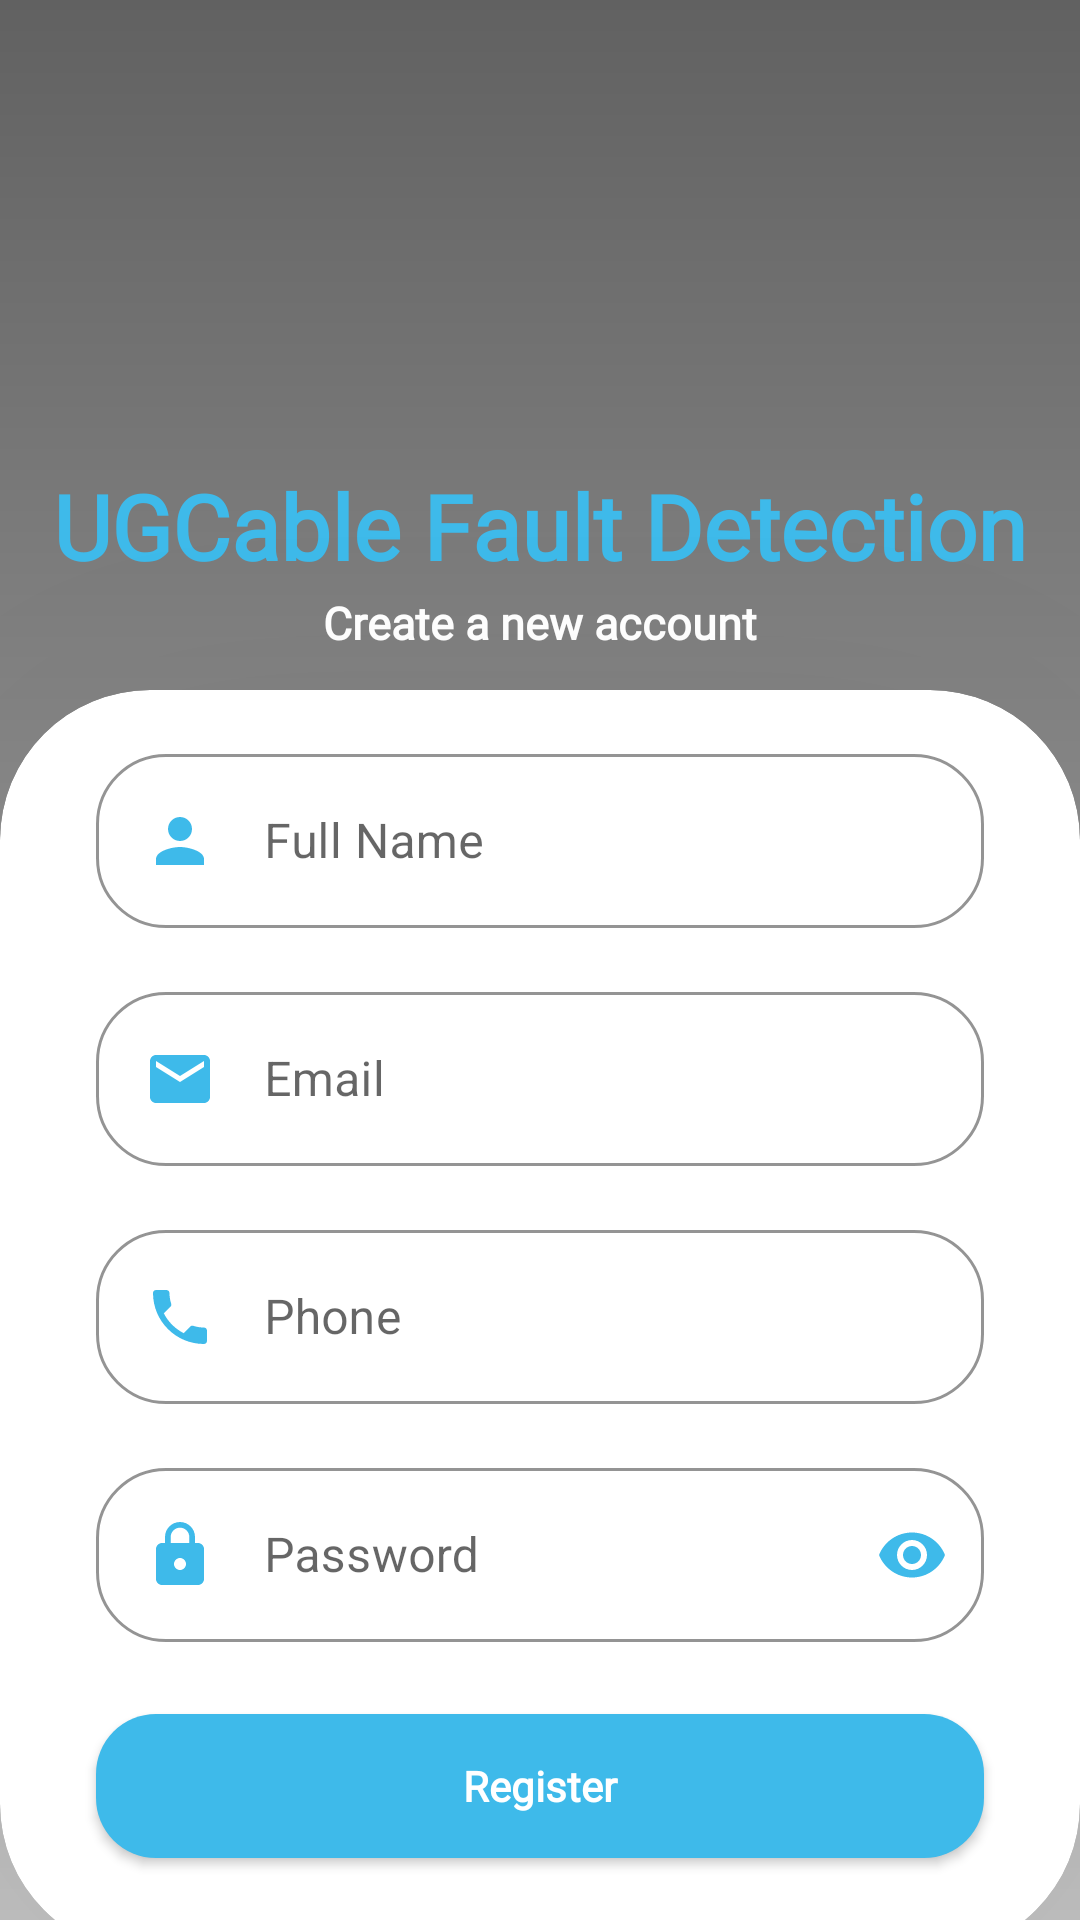

The Android layout XML behind this screen, and the referenced resources:
<!-- AndroidManifest.xml: application theme Theme.UGCableFaultDetection -->
<!-- res/layout/fragment_register_.xml -->
<?xml version="1.0" encoding="utf-8"?>
<androidx.constraintlayout.widget.ConstraintLayout xmlns:android="http://schemas.android.com/apk/res/android"
    xmlns:app="http://schemas.android.com/apk/res-auto"
    xmlns:tools="http://schemas.android.com/tools"
    android:layout_width="match_parent"
    android:layout_height="match_parent"
    tools:context=".Register_Fragment">

    <View
        android:id="@+id/view"
        android:layout_width="match_parent"
        android:layout_height="match_parent"
        android:background="@drawable/background"
        app:layout_constraintEnd_toEndOf="parent"
        app:layout_constraintHorizontal_bias="1.0"
        app:layout_constraintStart_toStartOf="parent"
        app:layout_constraintTop_toBottomOf="parent" />

    <ImageView
        android:id="@+id/imageView"
        android:layout_width="402dp"
        android:layout_height="139dp"
        android:layout_marginTop="16dp"
        android:paddingLeft="20dp"
        android:paddingTop="20dp"
        android:paddingRight="20dp"
        android:paddingBottom="20dp"
        android:src="@drawable/cable"
        app:layout_constraintEnd_toEndOf="parent"
        app:layout_constraintHorizontal_bias="0.498"
        app:layout_constraintStart_toStartOf="parent"
        app:layout_constraintTop_toTopOf="parent" />

    <TextView
        android:id="@+id/textView"
        android:layout_width="wrap_content"
        android:layout_height="wrap_content"
        android:layout_marginStart="32dp"
        android:layout_marginTop="0dp"
        android:layout_marginEnd="32dp"
        android:fontFamily="@font/font"
        android:text="UGCable Fault Detection"
        android:textColor="#3EBAEA"
        android:textSize="30dp"
        android:textStyle="bold"
        app:layout_constraintEnd_toEndOf="parent"
        app:layout_constraintStart_toStartOf="parent"
        app:layout_constraintTop_toBottomOf="@+id/imageView" />

    <TextView
        android:id="@+id/textView5"
        android:layout_width="wrap_content"
        android:layout_height="wrap_content"
        android:layout_marginTop="2dp"
        android:text="Create a new account"
        android:textColor="@color/white"
        app:layout_constraintEnd_toEndOf="parent"
        app:layout_constraintStart_toStartOf="parent"
        app:layout_constraintTop_toBottomOf="@+id/textView"
        android:fontFamily="@font/regfont"
        android:textSize="15dp"
        android:textStyle="bold"/>

    <androidx.cardview.widget.CardView
        android:id="@+id/cardView2"
        android:layout_width="0dp"
        android:layout_height="wrap_content"
        android:layout_marginTop="230dp"
        app:cardCornerRadius="50dp"
        app:cardElevation="500dp"
        app:layout_constraintEnd_toEndOf="parent"
        app:layout_constraintHorizontal_bias="1.0"
        app:layout_constraintStart_toStartOf="parent"
        app:layout_constraintTop_toTopOf="parent">

        <LinearLayout xmlns:android="http://schemas.android.com/apk/res/android"
            xmlns:app="http://schemas.android.com/apk/res-auto"
            xmlns:tools="http://schemas.android.com/tools"
            android:layout_width="match_parent"
            android:layout_height="wrap_content"
            android:orientation="vertical"
            android:theme="@style/Theme.MaterialComponents.DayNight.DarkActionBar"
            tools:context=".Forget_pass_Fragment">


            <com.google.android.material.textfield.TextInputLayout
                style="@style/Widget.MaterialComponents.TextInputLayout.OutlinedBox"
                android:layout_width="match_parent"
                android:layout_height="wrap_content"
                android:layout_marginLeft="32dp"
                android:layout_marginTop="16dp"
                android:layout_marginRight="32dp"
                app:boxCornerRadiusBottomEnd="70px"
                app:boxCornerRadiusBottomStart="70px"
                app:boxCornerRadiusTopEnd="70px"
                app:boxCornerRadiusTopStart="70px"
                app:boxStrokeColor="#3EBAEA"
                app:boxStrokeWidth="1dp">

                <com.google.android.material.textfield.TextInputEditText
                    android:id="@+id/fullname"
                    android:layout_width="match_parent"
                    android:layout_height="wrap_content"
                    android:drawableStart="@drawable/ic_user"
                    android:drawablePadding="16dp"
                    android:hint="Full Name"
                    android:inputType="textPersonName" />

            </com.google.android.material.textfield.TextInputLayout>

            <com.google.android.material.textfield.TextInputLayout
                style="@style/Widget.MaterialComponents.TextInputLayout.OutlinedBox"
                android:layout_width="match_parent"
                android:layout_height="wrap_content"
                android:layout_marginLeft="32dp"
                android:layout_marginTop="16dp"
                android:layout_marginRight="32dp"
                app:boxCornerRadiusBottomEnd="70px"
                app:boxCornerRadiusBottomStart="70px"
                app:boxCornerRadiusTopEnd="70px"
                app:boxCornerRadiusTopStart="70px"
                app:boxStrokeColor="#3EBAEA"
                app:boxStrokeWidth="1dp">

                <com.google.android.material.textfield.TextInputEditText
                    android:id="@+id/email"
                    android:layout_width="match_parent"
                    android:layout_height="wrap_content"
                    android:drawableStart="@drawable/ic_email"
                    android:drawablePadding="16dp"
                    android:hint="Email"
                    android:inputType="textEmailAddress" />

            </com.google.android.material.textfield.TextInputLayout>

            <com.google.android.material.textfield.TextInputLayout
                style="@style/Widget.MaterialComponents.TextInputLayout.OutlinedBox"
                android:layout_width="match_parent"
                android:layout_height="wrap_content"
                android:layout_marginLeft="32dp"
                android:layout_marginTop="16dp"
                android:layout_marginRight="32dp"
                app:boxCornerRadiusBottomEnd="70px"
                app:boxCornerRadiusBottomStart="70px"
                app:boxCornerRadiusTopEnd="70px"
                app:boxCornerRadiusTopStart="70px"
                app:boxStrokeColor="#3EBAEA"
                app:boxStrokeWidth="1dp">

                <com.google.android.material.textfield.TextInputEditText
                    android:id="@+id/phone"
                    android:layout_width="match_parent"
                    android:layout_height="wrap_content"
                    android:drawableStart="@drawable/ic_phone"
                    android:drawablePadding="16dp"
                    android:hint="Phone"
                    android:inputType="phone" />

            </com.google.android.material.textfield.TextInputLayout>

            <com.google.android.material.textfield.TextInputLayout
                style="@style/Widget.MaterialComponents.TextInputLayout.OutlinedBox"
                android:layout_width="match_parent"
                android:layout_height="wrap_content"
                android:layout_marginLeft="32dp"
                android:layout_marginTop="16dp"
                android:layout_marginRight="32dp"
                app:boxCornerRadiusBottomEnd="70px"
                app:boxCornerRadiusBottomStart="70px"
                app:boxCornerRadiusTopEnd="70px"
                app:boxCornerRadiusTopStart="70px"
                app:boxStrokeColor="#3EBAEA"
                app:boxStrokeWidth="1dp"
                app:endIconMode="password_toggle"
                app:endIconTint="#3EBAEA"
                app:passwordToggleDrawable="@drawable/ic_visible">

                <com.google.android.material.textfield.TextInputEditText
                    android:id="@+id/pass"
                    android:layout_width="match_parent"
                    android:layout_height="wrap_content"
                    android:drawableStart="@drawable/ic_lock"
                    android:drawablePadding="16dp"
                    android:hint="Password"
                    android:inputType="textPassword" />

            </com.google.android.material.textfield.TextInputLayout>

            <LinearLayout
                android:layout_width="match_parent"
                android:layout_height="wrap_content"
                android:orientation="vertical">

                <Button
                    android:id="@+id/Register"
                    android:layout_width="match_parent"
                    android:layout_height="wrap_content"
                    android:layout_marginStart="32dp"
                    android:layout_marginTop="24dp"
                    android:layout_marginEnd="32dp"
                    android:layout_marginBottom="32dp"
                    android:background="@drawable/round_btn"
                    android:backgroundTint="#3EBAEA"
                    android:fontFamily="@font/regfont"
                    android:onClick="OnClick"
                    android:text="Register"
                    android:textColor="@color/white"
                    android:textAppearance="@style/TextAppearance.AppCompat.Body1"
                    android:textStyle="bold"
                    app:layout_constraintEnd_toEndOf="parent"
                    app:layout_constraintStart_toStartOf="parent"
                    app:layout_constraintTop_toBottomOf="@+id/phone" />

               

            </LinearLayout>
        </LinearLayout>


    </androidx.cardview.widget.CardView>

    <ProgressBar
        android:id="@+id/pg_bar"
        style="?android:attr/progressBarStyle"
        android:layout_width="wrap_content"
        android:layout_height="wrap_content"
        android:layout_marginStart="32dp"
        android:layout_marginTop="8dp"
        android:layout_marginEnd="32dp"
        android:layout_marginBottom="8dp"
        app:layout_constraintBottom_toBottomOf="parent"
        app:layout_constraintEnd_toEndOf="parent"
        app:layout_constraintStart_toStartOf="parent"
        app:layout_constraintTop_toBottomOf="@+id/cardView2"
        android:indeterminateTint="#3EBAEA"
        android:visibility="gone"/>


</androidx.constraintlayout.widget.ConstraintLayout>
<!-- resources referenced by this layout -->
<resources>
  <color name="white">#FFFFFFFF</color>
  <!-- drawable background (drawable) -->
  <?xml version="1.0" encoding="utf-8"?>
  <shape xmlns:android="http://schemas.android.com/apk/res/android">
  
      <gradient
          android:angle="90"
          android:startColor="#BDBDBD"
          android:endColor="#616161"/>
  </shape>
  <!-- drawable ic_email (drawable) -->
  <vector android:height="24dp" android:tint="#3EBAEA"
      android:viewportHeight="24" android:viewportWidth="24"
      android:width="24dp" xmlns:android="http://schemas.android.com/apk/res/android">
      <path android:fillColor="@android:color/white" android:pathData="M20,4L4,4c-1.1,0 -1.99,0.9 -1.99,2L2,18c0,1.1 0.9,2 2,2h16c1.1,0 2,-0.9 2,-2L22,6c0,-1.1 -0.9,-2 -2,-2zM20,8l-8,5 -8,-5L4,6l8,5 8,-5v2z"/>
  </vector>
  <!-- drawable ic_lock (drawable) -->
  <vector android:height="24dp" android:tint="#3EBAEA"
      android:viewportHeight="24" android:viewportWidth="24"
      android:width="24dp" xmlns:android="http://schemas.android.com/apk/res/android">
      <path android:fillColor="@android:color/white" android:pathData="M18,8h-1L17,6c0,-2.76 -2.24,-5 -5,-5S7,3.24 7,6v2L6,8c-1.1,0 -2,0.9 -2,2v10c0,1.1 0.9,2 2,2h12c1.1,0 2,-0.9 2,-2L20,10c0,-1.1 -0.9,-2 -2,-2zM12,17c-1.1,0 -2,-0.9 -2,-2s0.9,-2 2,-2 2,0.9 2,2 -0.9,2 -2,2zM15.1,8L8.9,8L8.9,6c0,-1.71 1.39,-3.1 3.1,-3.1 1.71,0 3.1,1.39 3.1,3.1v2z"/>
  </vector>
  <!-- drawable ic_phone (drawable) -->
  <vector android:height="24dp" android:tint="#3EBAEA"
      android:viewportHeight="24" android:viewportWidth="24"
      android:width="24dp" xmlns:android="http://schemas.android.com/apk/res/android">
      <path android:fillColor="@android:color/white" android:pathData="M6.62,10.79c1.44,2.83 3.76,5.14 6.59,6.59l2.2,-2.2c0.27,-0.27 0.67,-0.36 1.02,-0.24 1.12,0.37 2.33,0.57 3.57,0.57 0.55,0 1,0.45 1,1V20c0,0.55 -0.45,1 -1,1 -9.39,0 -17,-7.61 -17,-17 0,-0.55 0.45,-1 1,-1h3.5c0.55,0 1,0.45 1,1 0,1.25 0.2,2.45 0.57,3.57 0.11,0.35 0.03,0.74 -0.25,1.02l-2.2,2.2z"/>
  </vector>
  <!-- drawable ic_user (drawable) -->
  <vector android:height="24dp" android:tint="#3EBAEA"
      android:viewportHeight="24" android:viewportWidth="24"
      android:width="24dp" xmlns:android="http://schemas.android.com/apk/res/android">
      <path android:fillColor="@android:color/white" android:pathData="M12,12c2.21,0 4,-1.79 4,-4s-1.79,-4 -4,-4 -4,1.79 -4,4 1.79,4 4,4zM12,14c-2.67,0 -8,1.34 -8,4v2h16v-2c0,-2.66 -5.33,-4 -8,-4z"/>
  </vector>
  <!-- drawable ic_visible (drawable) -->
  <vector android:height="24dp" android:tint="#3EBAEA"
      android:viewportHeight="24" android:viewportWidth="24"
      android:width="24dp" xmlns:android="http://schemas.android.com/apk/res/android">
      <path android:fillColor="@android:color/white" android:pathData="M12,4.5C7,4.5 2.73,7.61 1,12c1.73,4.39 6,7.5 11,7.5s9.27,-3.11 11,-7.5c-1.73,-4.39 -6,-7.5 -11,-7.5zM12,17c-2.76,0 -5,-2.24 -5,-5s2.24,-5 5,-5 5,2.24 5,5 -2.24,5 -5,5zM12,9c-1.66,0 -3,1.34 -3,3s1.34,3 3,3 3,-1.34 3,-3 -1.34,-3 -3,-3z"/>
  </vector>
  <!-- drawable round_btn (drawable) -->
  <?xml version="1.0" encoding="utf-8"?>
  <shape xmlns:android="http://schemas.android.com/apk/res/android">
      <solid android:color="#3EBAEA" />
      <corners android:radius="60px"/>
  </shape>
  <style name="Theme.UGCableFaultDetection" parent="Theme.AppCompat.DayNight.NoActionBar">
          
          <item name="colorPrimary">@color/purple_500</item>
          <item name="colorPrimaryVariant">@color/purple_700</item>
          <item name="colorOnPrimary">@color/white</item>
          
          <item name="colorSecondary">@color/teal_200</item>
          <item name="colorSecondaryVariant">@color/teal_700</item>
          <item name="colorOnSecondary">@color/purple_500</item>
          
          <item name="android:statusBarColor" tools:targetApi="l">?attr/colorPrimaryVariant</item>
          
      </style>
  <color name="purple_500">#3EBAEA</color>
  <color name="purple_700">#616161</color>
  <color name="teal_200">#FF03DAC5</color>
  <color name="teal_700">#FF018786</color>
</resources>
